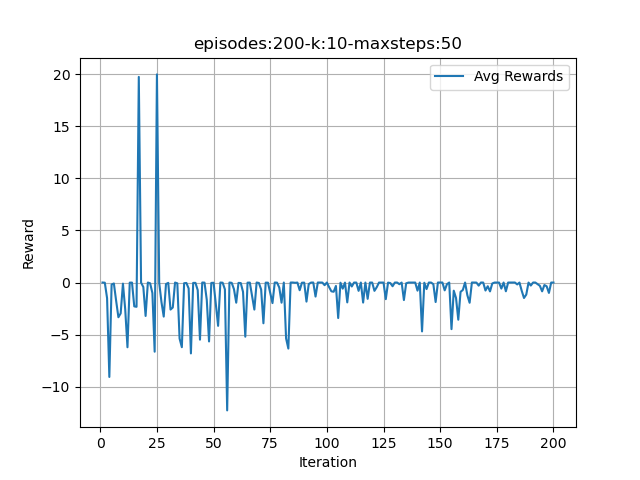

The file beside this chart, header and first rows:
, rewards
0, -7.127195572323446e-05
1, -0.01723
2, -1.504
3, -9.075
4, -0.1929
5, -0.09185
6, -1.759
7, -3.337
8, -2.966
9, -0.1064
10, -2.565
11, -6.222
12, -0.01002
13, -0.008299
14, -2.293
15, -2.334
16, 19.76
17, -0.007499
18, -0.435
19, -3.214
20, -9.744931201982891e-05
21, -0.07668
22, -1.012
23, -6.648
24, 20
25, -0.01577
26, -1.876
27, -3.274
28, -0.1481
29, -0.03242
30, -2.6
31, -2.401
32, -0.001273
33, -0.07695
34, -5.387
35, -6.215
36, -0.06639
37, -0.04252
38, -0.5712
39, -6.813
40, -0.03676
41, -0.03371
42, -0.7281
43, -5.492
44, -8.38778564022975e-05
45, -0.01021
46, -1.666
47, -5.663
48, -0.0388
49, -0.02222
50, -2.075
51, -4.164
52, -0.001444
53, -0.01897
54, -0.6577
55, -12.29
56, -0.0008985
57, -0.0307
58, -0.6376
59, -1.938
... 140 more rows
